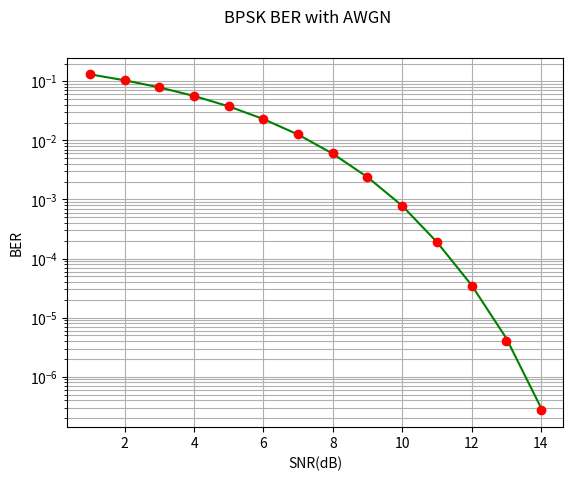

Recreate this plot in Python.
import numpy as np
import numpy.random as nr
import matplotlib.pyplot as plt
from scipy.stats import norm

Blocklength=10000000
SNRdB=np.arange(1,14.1,1)
SNR = 10**(SNRdB/10)
BER=np.zeros(np.size(SNRdB))
sys=2*(nr.randint(0,2,Blocklength))-1 #signal
noise=nr.normal(0,1,Blocklength)
for k in range(SNRdB.size):
    TxBits=np.sqrt(SNR[k])*sys
    RxBits=TxBits+noise #signal+noise
    DecBits=2*(RxBits>0)-1 #2*(0 or 1)-1
    BER[k]=BER[k]+np.sum(DecBits!=sys)#we want count no of false hence we use != to convert false to true 
BER=BER/Blocklength
plt.yscale('log')
plt.plot(SNRdB,BER,'g-')
plt.plot(SNRdB,1-norm.cdf(np.sqrt(SNR)),'ro')
plt.grid(2,which='both')
plt.suptitle('BPSK BER with AWGN')
plt.xlabel('SNR(dB)')
plt.ylabel('BER')
plt.show()